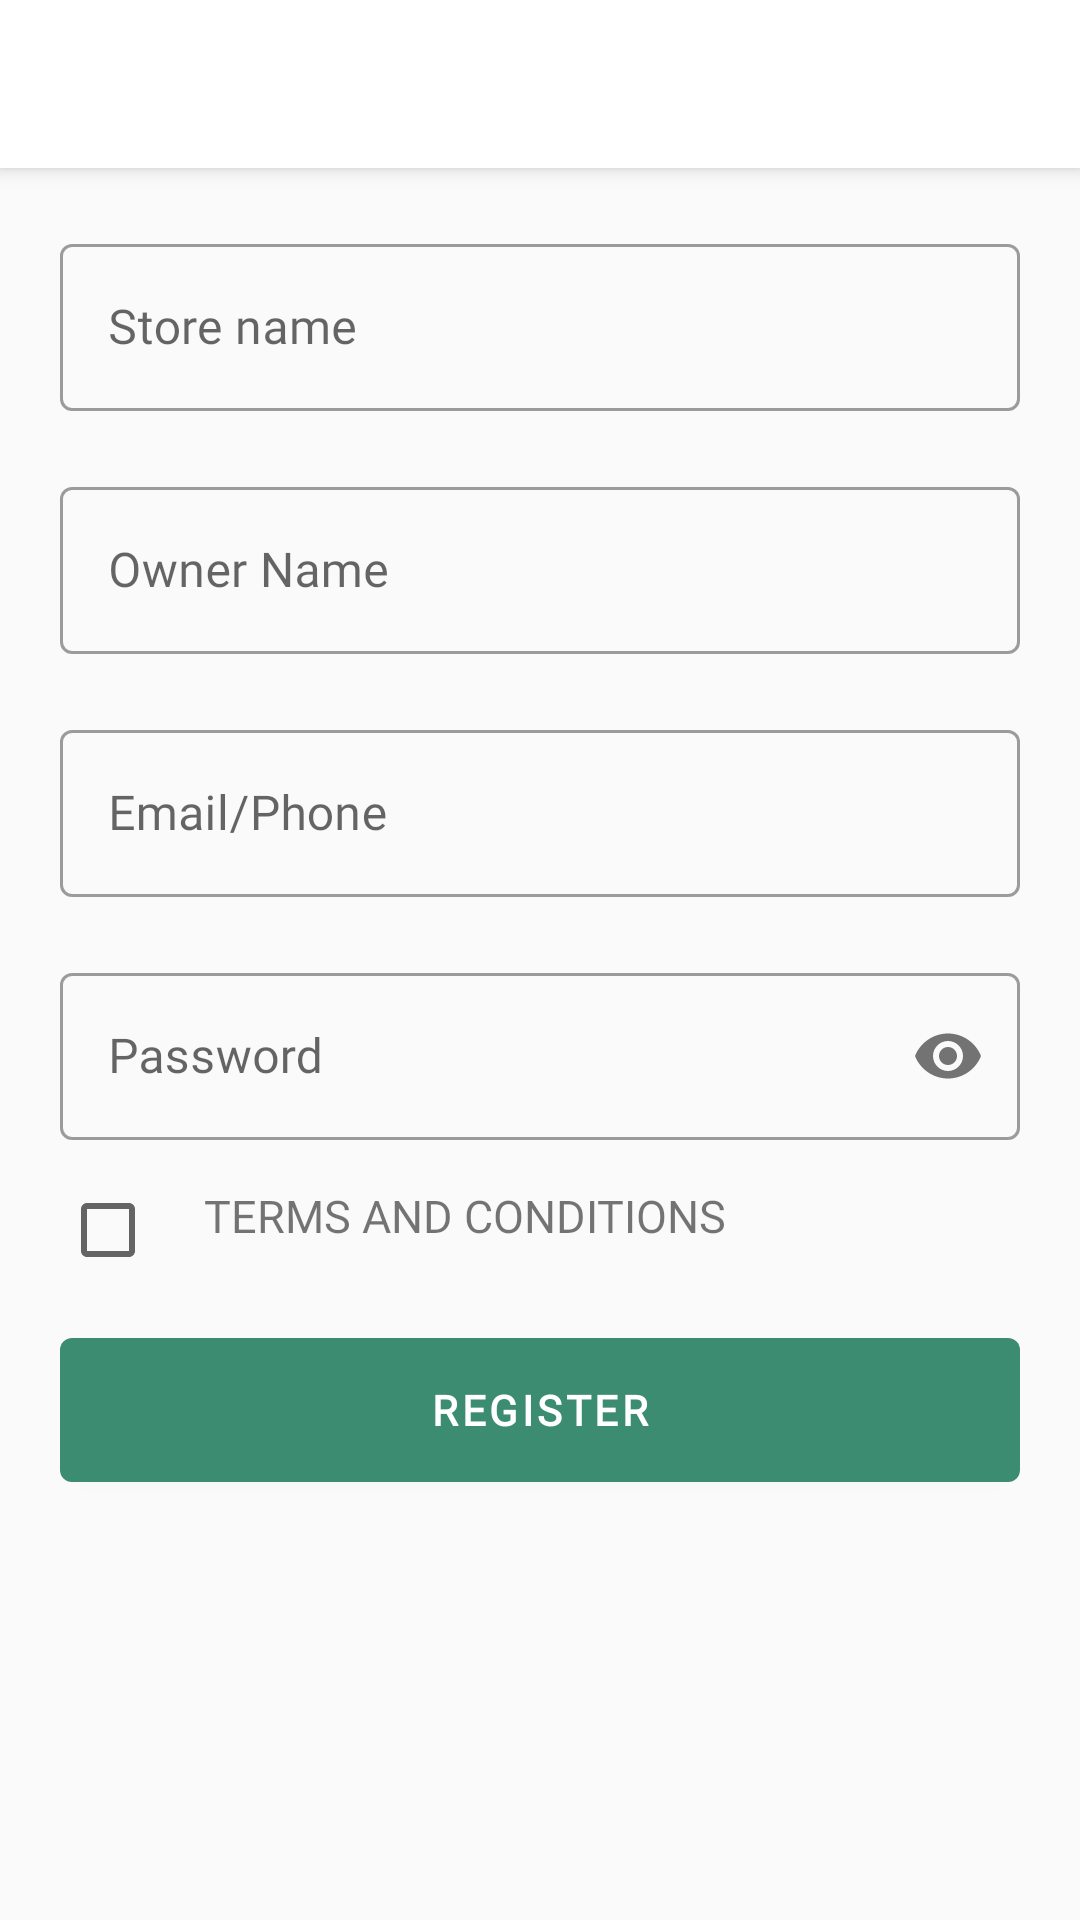

Android layout source for this screen:
<!-- AndroidManifest.xml: application theme AppTheme -->
<!-- res/layout/activity_register.xml -->
<?xml version="1.0" encoding="utf-8"?>
<androidx.coordinatorlayout.widget.CoordinatorLayout xmlns:android="http://schemas.android.com/apk/res/android"
    android:layout_width="match_parent"
    android:layout_height="match_parent">

    <LinearLayout xmlns:android="http://schemas.android.com/apk/res/android"
        xmlns:app="http://schemas.android.com/apk/res-auto"
        android:layout_width="match_parent"
        android:layout_height="match_parent"
        android:background="@color/gray"
        android:orientation="vertical">

        <include layout="@layout/toolbar" />

        <ScrollView
            android:layout_width="match_parent"
            android:layout_height="match_parent"
            android:fillViewport="true">

            <LinearLayout
                android:layout_width="match_parent"
                android:layout_height="wrap_content"
                android:orientation="vertical"
                android:padding="20dp">

                <com.google.android.material.textfield.TextInputLayout
                    android:id="@+id/il_store_name"
                    style="@style/Widget.MaterialComponents.TextInputLayout.OutlinedBox"
                    android:layout_width="match_parent"
                    android:layout_height="wrap_content"
                    android:hint="@string/store_name">

                    <com.google.android.material.textfield.TextInputEditText
                        android:id="@+id/et_store_name"
                        android:layout_width="match_parent"
                        android:layout_height="wrap_content"
                        android:fontFamily="@font/proxima_regular" />


                </com.google.android.material.textfield.TextInputLayout>


      

   


                <com.google.android.material.textfield.TextInputLayout
                    android:id="@+id/il_owner_name"
                    style="@style/Widget.MaterialComponents.TextInputLayout.OutlinedBox"
                    android:layout_width="match_parent"
                    android:layout_height="wrap_content"
                    android:layout_marginTop="20dp"
                    android:hint="@string/owner_name">

                    <com.google.android.material.textfield.TextInputEditText
                        android:id="@+id/et_owner_name"
                        android:layout_width="match_parent"
                        android:layout_height="wrap_content"
                        android:fontFamily="@font/proxima_regular" />


                </com.google.android.material.textfield.TextInputLayout>

                <com.google.android.material.textfield.TextInputLayout
                    android:id="@+id/il_username"
                    style="@style/Widget.MaterialComponents.TextInputLayout.OutlinedBox"
                    android:layout_width="match_parent"
                    android:layout_height="wrap_content"
                    android:layout_marginTop="20dp"
                    android:hint="@string/username">

                    <com.google.android.material.textfield.TextInputEditText
                        android:id="@+id/et_username"
                        android:layout_width="match_parent"
                        android:layout_height="wrap_content"
                        android:fontFamily="@font/proxima_regular" />


                </com.google.android.material.textfield.TextInputLayout>

                <com.google.android.material.textfield.TextInputLayout
                    android:id="@+id/il_password"
                    style="@style/Widget.MaterialComponents.TextInputLayout.OutlinedBox"
                    android:layout_width="match_parent"
                    android:layout_height="wrap_content"
                    android:layout_marginTop="20dp"
                    android:hint="@string/password"
                    app:passwordToggleEnabled="true">

                    <com.google.android.material.textfield.TextInputEditText
                        android:id="@+id/et_password"
                        android:layout_width="match_parent"
                        android:layout_height="wrap_content"
                        android:fontFamily="@font/proxima_regular"
                        android:inputType="textPassword" />


                </com.google.android.material.textfield.TextInputLayout>

                <RelativeLayout
                    android:layout_width="match_parent"
                    android:layout_height="40dp"
                    android:layout_marginTop="10dp"
                    android:orientation="horizontal">


                    <CheckBox
                        android:id="@+id/cb_tnc"
                        android:layout_width="wrap_content"
                        android:layout_height="wrap_content"
                        android:gravity="center_vertical" />

                    <TextView
                        android:id="@+id/tv_tnc"
                        android:layout_width="wrap_content"
                        android:layout_height="match_parent"
                        android:layout_centerVertical="true"
                        android:layout_marginTop="10dp"
                        android:layout_toEndOf="@+id/cb_tnc"
                        android:fontFamily="@font/proxima_regular"
                        android:text="@string/terms_and_conditions"
                        android:textAllCaps="true"
                        android:textSize="15sp" />

                </RelativeLayout>

                <com.google.android.material.button.MaterialButton
                    android:id="@+id/btn_register"
                    android:layout_width="match_parent"
                    android:layout_height="60dp"
                    android:layout_marginTop="10dp"
                    android:fontFamily="@font/proxima_regular"
                    android:text="@string/register"
                    android:textStyle="bold"
                    app:rippleColor="@color/colorPrimary" />


            </LinearLayout>

        </ScrollView>
    </LinearLayout>

</androidx.coordinatorlayout.widget.CoordinatorLayout>
<!-- res/layout/toolbar.xml (included above) -->
<?xml version="1.0" encoding="utf-8"?>
<androidx.appcompat.widget.Toolbar xmlns:android="http://schemas.android.com/apk/res/android"
    xmlns:app="http://schemas.android.com/apk/res-auto"
    android:id="@+id/toolbar"
    android:layout_width="match_parent"
    android:layout_height="?attr/actionBarSize"
    android:background="@color/white"
    android:elevation="4dp"
    android:gravity="center"
    android:textAlignment="center"
    android:theme="@style/ToolbarTheme"
    app:titleTextColor="@color/colorPrimary">


    <TextView
        android:id="@+id/toolbar_title"
        android:layout_width="wrap_content"
        android:layout_height="wrap_content"
        android:layout_gravity="center"
        android:fontFamily="@font/proxima_regular"
        android:textColor="@color/colorPrimary"
        android:textSize="18sp"
        android:textStyle="bold" />


</androidx.appcompat.widget.Toolbar>
<!-- resources referenced by this layout -->
<resources>
  <color name="colorPrimary">#3B8C71</color>
  <color name="gray">#fafafa</color>
  <color name="white">#ffffff</color>
  <string name="address">Address</string>
  <string name="owner_name">Owner Name</string>
  <string name="password">Password</string>
  <string name="phone">Phone</string>
  <string name="register">Register</string>
  <string name="store_name">Store name</string>
  <string name="terms_and_conditions">Terms and Conditions</string>
  <string name="username">Email/Phone</string>
  <style name="ToolbarTheme" parent="@style/ThemeOverlay.AppCompat.ActionBar">
          
          <item name="colorControlNormal">@color/colorPrimary</item>
          <item name="android:textColorPrimary">@color/colorPrimary</item>
          <item name="android:textColorSecondary">@color/colorPrimary</item>
  
      </style>
  <style name="AppTheme" parent="AppTheme.Suchi">
          
          <item name="colorPrimary">@color/colorPrimary</item>
          <item name="colorPrimaryDark">@color/colorPrimaryDark</item>
          <item name="colorAccent">@color/colorAccent</item>
          
  
      </style>
  <style name="AppTheme.Suchi" parent="Theme.MaterialComponents.Light.NoActionBar">
          
          <item name="colorPrimary">@color/colorPrimary</item>
          <item name="colorPrimaryDark">@color/colorPrimaryDark</item>
          <item name="colorAccent">@color/colorAccent</item>
          <item name="android:colorBackground">@android:color/white</item>
          <item name="android:actionMenuTextColor">@color/colorAccent</item>
          <item name="android:windowIsTranslucent">true</item>
          <item name="android:windowAllowEnterTransitionOverlap">true</item>
          <item name="android:windowBackground">@android:color/transparent</item>
          <item name="drawerArrowStyle">@style/DrawerHamburgerStyle</item>
      </style>
  <color name="colorPrimaryDark">#1E5A46</color>
  <color name="colorAccent">#60ad5e</color>
  <style name="DrawerHamburgerStyle" parent="@style/Widget.AppCompat.DrawerArrowToggle">
          <item name="color">@color/colorPrimary</item>
      </style>
</resources>
